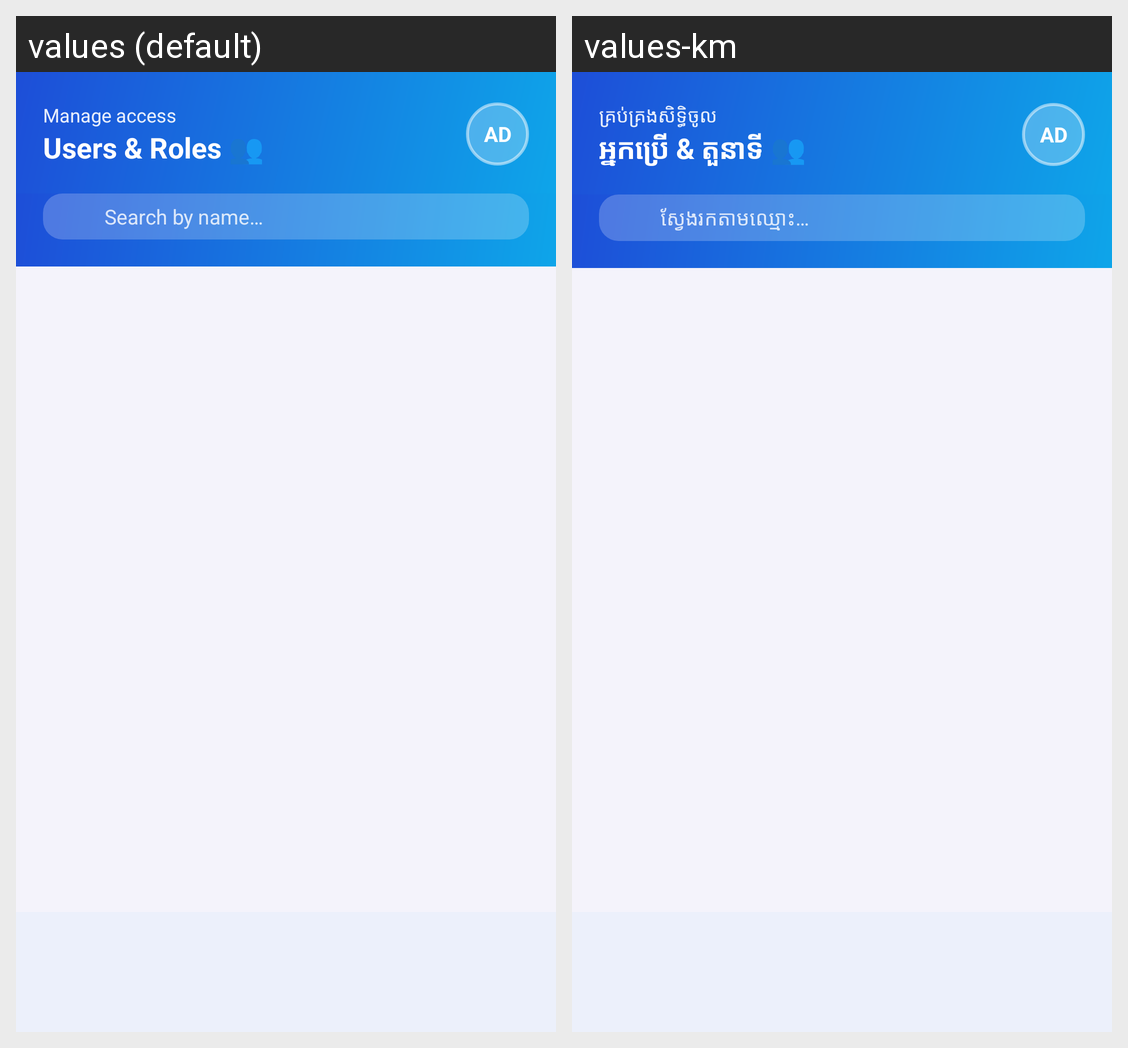

Translations of the strings shown on this Android screen, per locale in the grid:
Android screen res/layout/activity_users.xml rendered under 2 locales, left to right: values (default), values-km. Device: Nexus 5 (rendered at 1080×1920; each locale shown at half size, 540×960, under a caption strip naming it); theme Theme.SmartLibrary.
Strings drawn on this screen, with the default value and each locale's value (text and hints the layout hard-codes, and strings that could not be matched under every locale, appear in the picture but are not listed):

users_subtitle
  values: Manage access
  values-km: គ្រប់គ្រងសិទ្ធិចូល

users_title
  values: Users & Roles 👥
  values-km: អ្នកប្រើ & តួនាទី 👥

users_search_hint
  values: Search by name…
  values-km: ស្វែងរកតាមឈ្មោះ…
